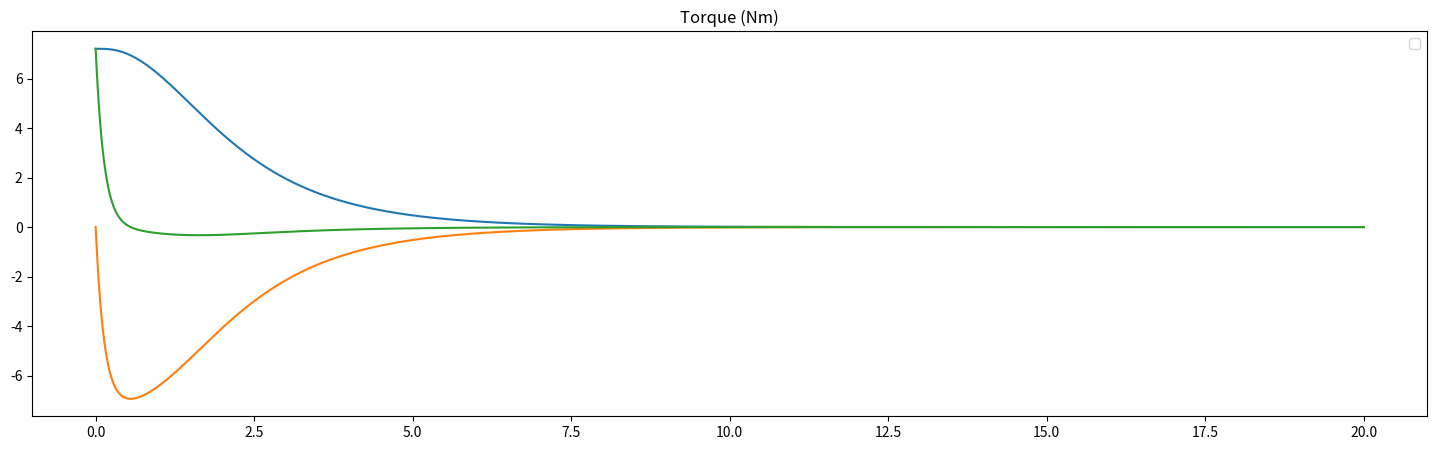
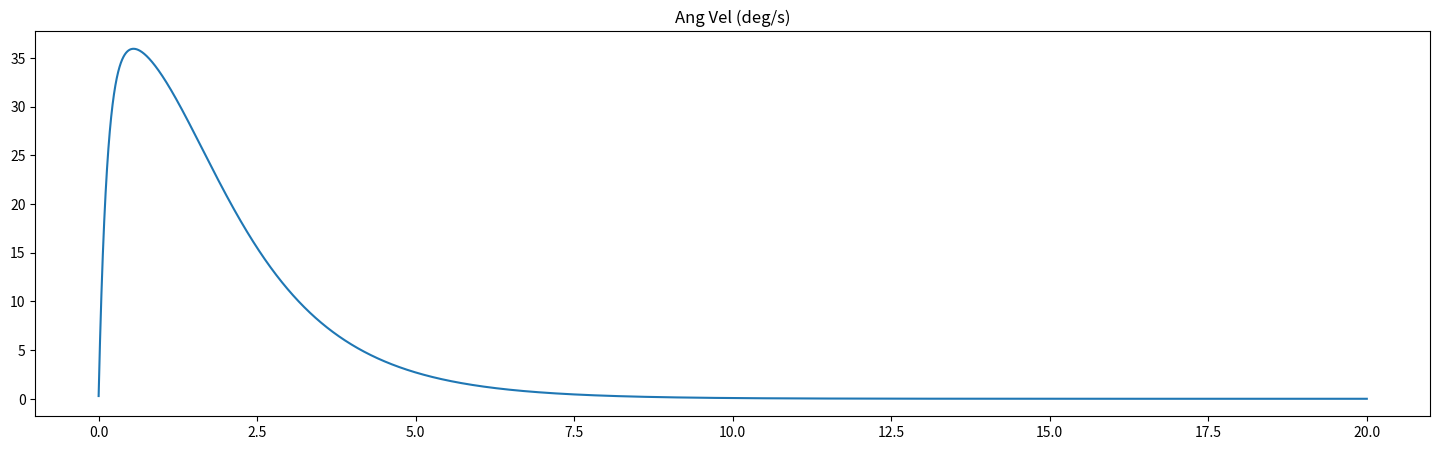
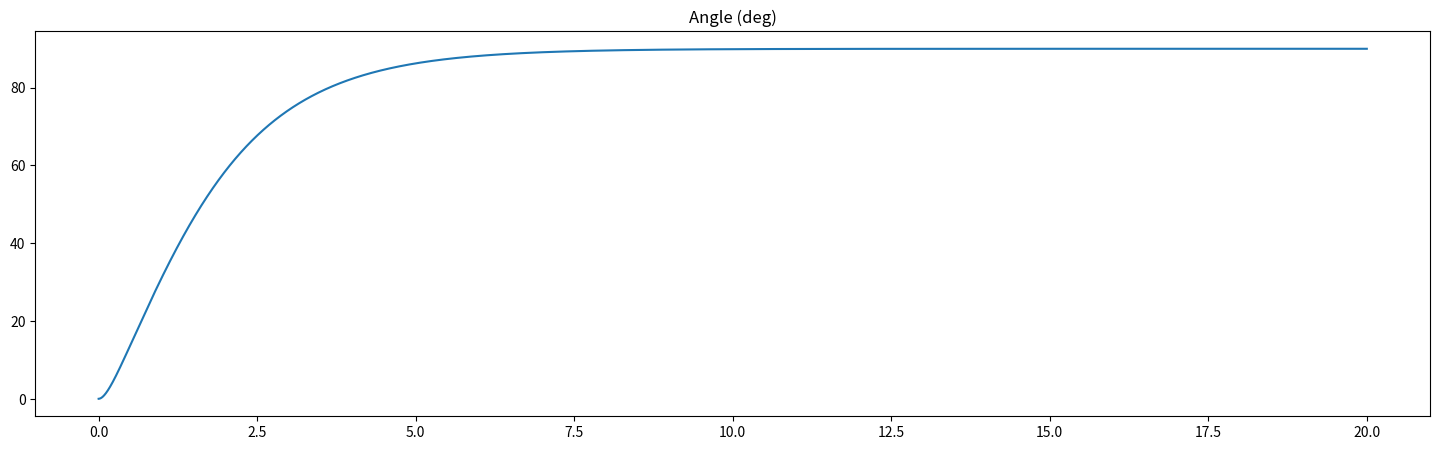

The matplotlib source for these figures, in order:
import math
import numpy as np
import pandas as pd
import matplotlib.pylab as plt
import seaborn as sns

# %%

"""
Model
10lb force on one pedal
Pedal lever is about 9 inches long

Rotates pedals from flat to down (90 degrees)
0% resist - 1.5s (estimated)
100% resist - 6s (estimated)
Rotational mass is about ??? (units)
Assume resistance force is proportional to speed

The torque applied by the weight dissipates as the weight reaches bottom
The resistance torque is proportional to and in opposition of speed

"""


# pounds2N = 4.44822
# ft2m = 0.3048
# lbf2Nm = pounds2N * ft2m
Nm2lbf = 0.737562

weight = 44.4  # N, 10.0 lb
lever_length = 0.22  # m, 9 inches

# 15 at 100% (takes about 6s)
# 15 at 100% (takes about 6s)
reist_ratio = 1.0
resist_torque_per_vel = 5.0 + 10.0 * reist_ratio
angular_mass = 2.0

# initial conditions
ang_vel = 0.0
a = 0.0
dt = 0.001
t = 0.0
torque = 0.0

rows = []
for i in range(20000):
    w_torque = math.cos(a) * weight * lever_length
    r_torque = -ang_vel * resist_torque_per_vel
    torque = w_torque + r_torque
    ang_vel += torque / angular_mass * dt
    a += ang_vel * dt
    t += dt

    rows.append({
        "t": t,
        "a": a,
        "w_torque": w_torque,
        "r_torque": r_torque,
        "torque": torque,
        "ang_vel": ang_vel,
    })

df = pd.DataFrame(rows)

plt.figure(figsize=(18, 5))
plt.title("Torque (Nm)")
plt.plot(df.t, df.w_torque * Nm2lbf)
plt.plot(df.t, df.r_torque * Nm2lbf)
plt.plot(df.t, df.torque * Nm2lbf)
plt.legend()
plt.show()

plt.figure(figsize=(18, 5))
plt.title("Ang Vel (deg/s)")
plt.plot(df.t, df.ang_vel * 180.0 / math.pi)
plt.show()

plt.figure(figsize=(18, 5))
plt.title("Angle (deg)")
plt.plot(df.t, df.a * 180.0 / math.pi)
plt.show()

